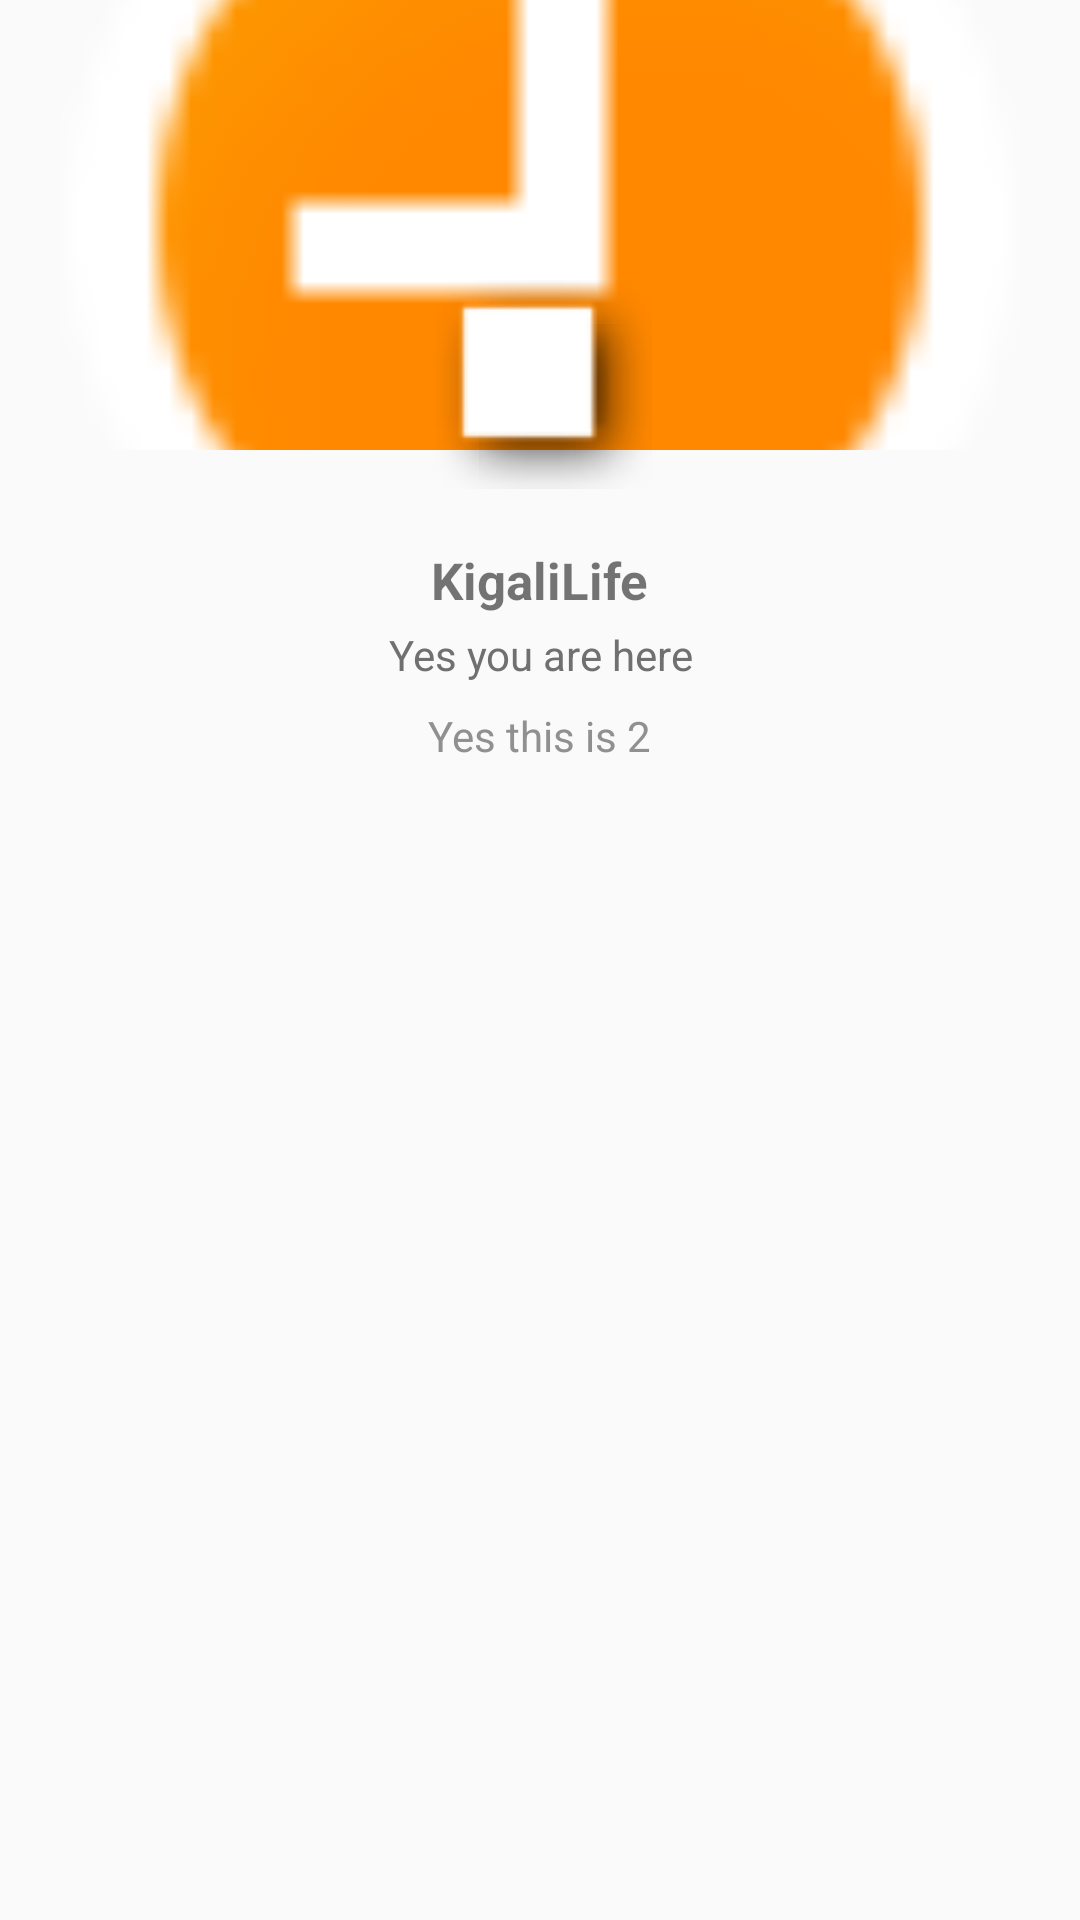

Produce the Android XML layout that renders to this screen, including the resource entries it uses.
<!-- AndroidManifest.xml: application theme AppTheme -->
<!-- res/layout/activity_profile.xml -->
<RelativeLayout xmlns:android="http://schemas.android.com/apk/res/android"
    android:layout_width="match_parent"
    android:layout_height="match_parent">

    <ImageView
        android:id="@+id/header_imageview"
        android:layout_width="match_parent"
        android:layout_height="150dp"
        android:scaleType="centerCrop"
        android:adjustViewBounds="true"
        android:src="@android:drawable/presence_away"
        />

    <LinearLayout
        android:id="@+id/informations_container"
        android:layout_width="match_parent"
        android:layout_height="wrap_content"
        android:orientation="vertical"
        android:layout_below="@+id/header_imageview"
        android:gravity="center"
        android:paddingTop="32dp"
        android:paddingBottom="32dp">


        <TextView
            android:layout_width="wrap_content"
            android:layout_height="wrap_content"
            android:text="@string/app_name"
            android:textStyle="bold"
            android:textSize="17dp" />

        <TextView
            android:layout_width="wrap_content"
            android:layout_height="wrap_content"
            android:layout_marginTop="4dp"
            android:gravity="center"
            android:text="Yes you are here"
            android:textColor="#FF707070"/>

        <TextView
            android:layout_width="wrap_content"
            android:layout_height="wrap_content"
            android:layout_marginTop="8dp"
            android:text="Yes this is 2"
            android:textColor="#FF909090" />

    </LinearLayout>

    <HorizontalScrollView
        android:layout_width="match_parent"
        android:layout_height="wrap_content"
        android:scrollbars="none"
        android:layout_below="@+id/informations_container"
        android:background="#FFF0F0F0">

        <LinearLayout
            android:layout_width="wrap_content"
            android:layout_height="wrap_content"
            android:orientation="horizontal">

            
            

        </LinearLayout>
    </HorizontalScrollView>

    
    <ImageView
        android:layout_width="75dp"
        android:layout_height="75dp"
        android:src="@android:drawable/picture_frame"
        android:layout_centerHorizontal="true"
        android:layout_above="@+id/informations_container"
        android:layout_marginBottom="-16dp" />

</RelativeLayout>
<!-- resources referenced by this layout -->
<resources>
  <string name="app_name">KigaliLife</string>
  <style name="AppTheme" parent="Theme.AppCompat.Light.DarkActionBar">
          
          <item name="android:actionBarStyle">@style/ActionBarTheme</item>
      </style>
  <style name="ActionBarTheme" parent="android:Widget.Holo.Light.ActionBar.Solid.Inverse">
          <item name="android:background">@color/action_bar</item>
          <item name="android:homeAsUpIndicator">@drawable/abc_ic_ab_back_holo_light</item>
      </style>
  <color name="action_bar">#304443</color>
</resources>
